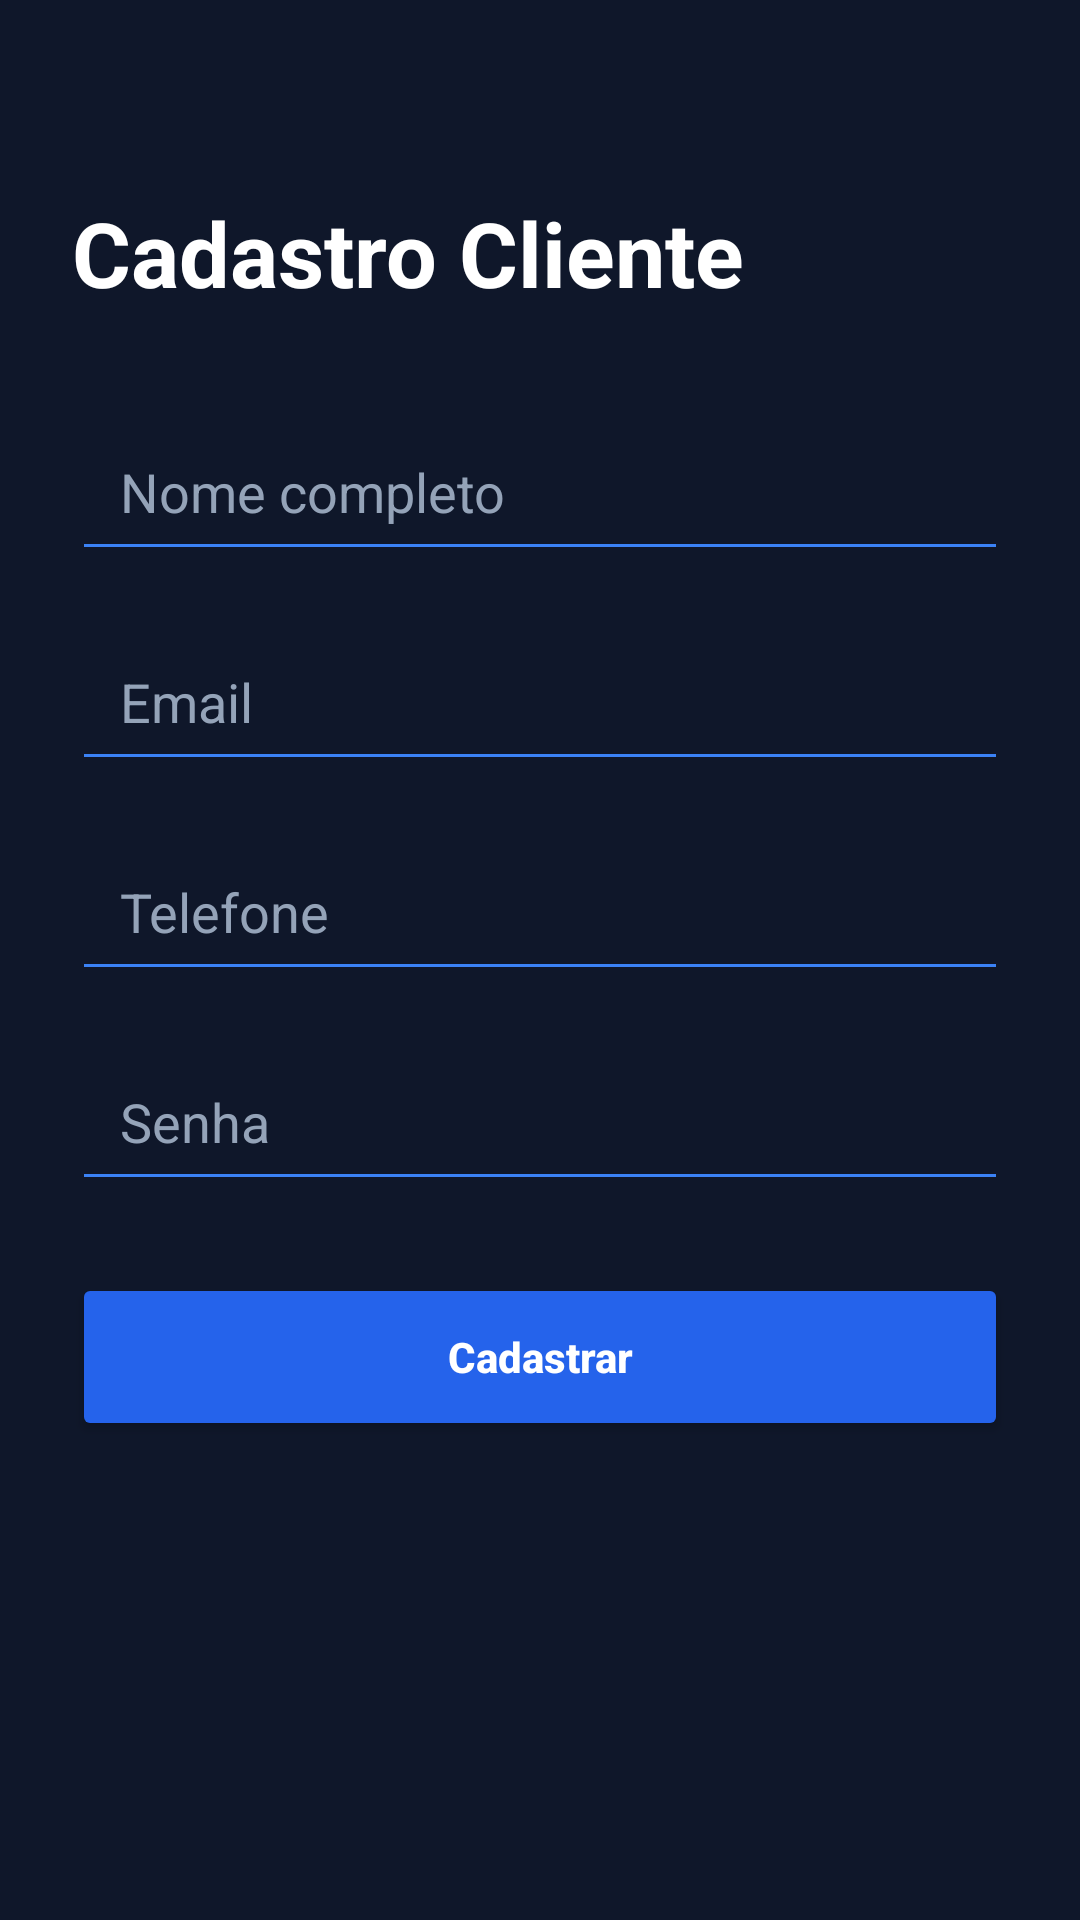

Produce the Android XML layout that renders to this screen, including the resource entries it uses.
<!-- AndroidManifest.xml: application theme Theme.Paceirodemudanca -->
<!-- res/layout/activity_cliente.xml -->
<?xml version="1.0" encoding="utf-8"?>
<ScrollView xmlns:android="http://schemas.android.com/apk/res/android"
    android:layout_width="match_parent"
    android:layout_height="match_parent"
    android:background="#0f172a">

    <LinearLayout
        android:layout_width="match_parent"
        android:layout_height="wrap_content"
        android:orientation="vertical"
        android:padding="24dp">

        <TextView
            android:layout_width="wrap_content"
            android:layout_height="wrap_content"
            android:text="Cadastro Cliente"
            android:textSize="30sp"
            android:textStyle="bold"
            android:textColor="#fff"
            android:layout_marginTop="40dp"
            android:layout_marginBottom="30dp"/>

        <EditText
            android:id="@+id/nome"
            android:layout_width="match_parent"
            android:layout_height="56dp"
            android:hint="Nome completo"
            android:textColor="#fff"
            android:textColorHint="#94a3b8"
            android:paddingLeft="16dp"
            android:backgroundTint="#3b82f6"/>

        <EditText
            android:id="@+id/email"
            android:layout_width="match_parent"
            android:layout_height="56dp"
            android:layout_marginTop="14dp"
            android:hint="Email"
            android:textColor="#fff"
            android:textColorHint="#94a3b8"
            android:paddingLeft="16dp"
            android:backgroundTint="#3b82f6"
            android:inputType="textEmailAddress"/>

        <EditText
            android:id="@+id/telefone"
            android:layout_width="match_parent"
            android:layout_height="56dp"
            android:layout_marginTop="14dp"
            android:hint="Telefone"
            android:textColor="#fff"
            android:textColorHint="#94a3b8"
            android:paddingLeft="16dp"
            android:backgroundTint="#3b82f6"
            android:inputType="phone"/>

        <EditText
            android:id="@+id/senha"
            android:layout_width="match_parent"
            android:layout_height="56dp"
            android:layout_marginTop="14dp"
            android:hint="Senha"
            android:textColor="#fff"
            android:textColorHint="#94a3b8"
            android:paddingLeft="16dp"
            android:backgroundTint="#3b82f6"
            android:inputType="textPassword"/>

        <Button
            android:id="@+id/btnCadastrar"
            android:layout_width="match_parent"
            android:layout_height="56dp"
            android:text="Cadastrar"
            android:textAllCaps="false"
            android:textStyle="bold"
            android:textColor="#fff"
            android:layout_marginTop="24dp"
            android:backgroundTint="#2563eb"/>

    </LinearLayout>

</ScrollView>
<!-- resources referenced by this layout -->
<resources>
  <style name="Theme.Paceirodemudanca" parent="Base.Theme.Paceirodemudanca" />
  <style name="Base.Theme.Paceirodemudanca" parent="Theme.Material3.DayNight.NoActionBar">
          
          
      </style>
</resources>
